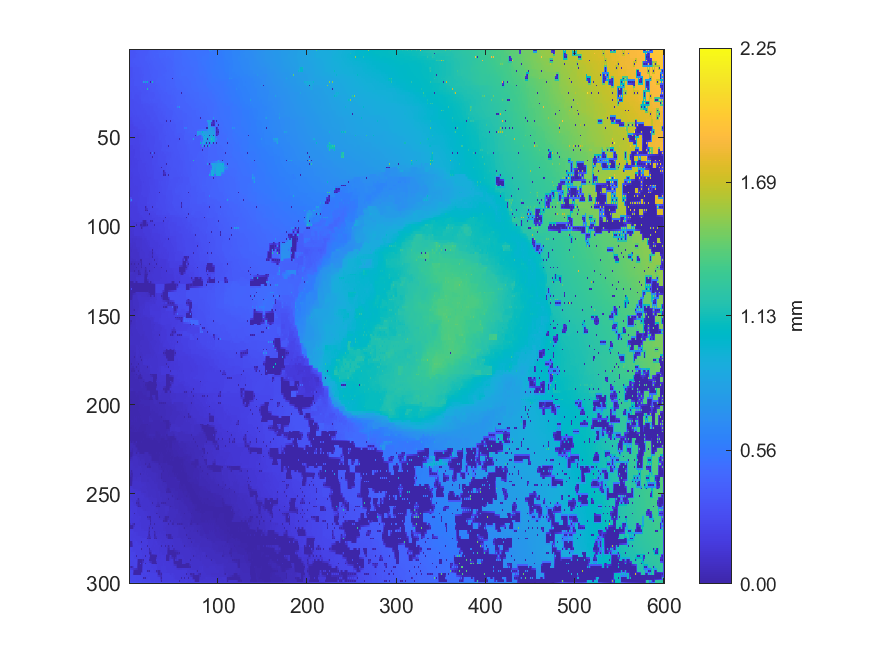

Data behind this chart, as committed beside it:
0.331315209058133, 0.334050133153809, 0.338413773531765, 0.338399081967761, 0.33855430574857, 0.33927676325442, 0.345199372195852, 0.344144634123322, 0.356890856782437, 0.357717474769049, 0.362530511965734, 0.361791421784558, 0.361511312917485, 0.362000989250523, 0.361256666013385, 0.364099441222672, 0.365345193159833, 0.366042789693509, 0.365209257934355, 0.366905390241437, 0.375016986158294, 0.376416224243671, 0.394104684953441, 0.395028127615423
0.3313, 0.3342, 0.3371, 0.3382, 0.339, 0.3401, 0.3421, 0.3427, 0.3516, 0.3581, 0.3607, 0.3614, 0.3623, 0.3631, 0.3641, 0.3656, 0.3669, 0.3676, 0.3684, 0.3689, 0.371, 0.3777, 0.3947, 0.3952
0.3301, 0.3343, 0.3375, 0.3385, 0.3391, 0.3399, 0.3401, 0.3415, 0.3386, 0.3581, 0.3581, 0.3609, 0.3631, 0.3643, 0.3662, 0.3673, 0.3702, 0.3694, 0.3704, 0.3695, 0.3695, 0.3788, 0.3942, 0.3948
0.3336, 0.3355, 0.3378, 0.3389, 0.3395, 0.3401, 0.3409, 0.3442, 0.3515, 0.3581, 0.3589, 0.3607, 0.3628, 0.3642, 0.3658, 0.3671, 0.3689, 0.3696, 0.3722, 0.3767, 0.3782, 0.3801, 0.3939, 0.3942
0.3334, 0.3371, 0.3393, 0.3401, 0.3398, 0.3399, 0.3395, 0.3488, 0.3571, 0.3579, 0.3585, 0.3608, 0.3628, 0.3641, 0.3654, 0.3667, 0.3687, 0.3683, 0.3827, 0.38, 0.3868, 0.3836, 0.3926, 0.3928
0.3405, 0.3402, 0.3415, 0.3427, 0.346, 0.3499, 0.3518, 0.3527, 0.3558, 0.3575, 0.3591, 0.3606, 0.3625, 0.3633, 0.3645, 0.3653, 0.3664, 0.3673, 0.3808, 0.3807, 0.3829, 0.3839, 0.3896, 0.3912
0.3428, 0.3423, 0.3441, 0.3438, 0.3536, 0.3522, 0.3538, 0.3541, 0.3556, 0.3577, 0.3588, 0.3607, 0.3622, 0.3629, 0.3632, 0.3641, 0.363, 0.3677, 0.3789, 0.379, 0.3798, 0.3815, 0.3887, 0.3888
0.342, 0.3423, 0.3433, 0.3451, 0.3502, 0.3515, 0.3525, 0.3539, 0.3564, 0.3579, 0.3592, 0.36, 0.3608, 0.3617, 0.3637, 0.3646, 0.3664, 0.3689, 0.3723, 0.376, 0.3784, 0.3802, 0.3829, 0.3859
0.3418, 0.3419, 0.3422, 0.3435, 0.3508, 0.3511, 0.3508, 0.3524, 0.3577, 0.3583, 0.3592, 0.3593, 0.3583, 0.3595, 0.3647, 0.3642, 0.369, 0.3693, 0.3706, 0.3742, 0.377, 0.3779, 0.3772, 0.3792
0.341, 0.3416, 0.3423, 0.3437, 0.3457, 0.3477, 0.3492, 0.3503, 0.3512, 0.3523, 0.3539, 0.3556, 0.3573, 0.3578, 0.3591, 0.3619, 0.365, 0.3684, 0.3703, 0.3724, 0.3755, 0.3768, 0.379, 0.3803
0.3112, 0.3107, 0.3106, 0.3205, 0.3191, 0.3358, 0.3368, 0.336, 0.3355, 0.3353, 0.3349, 0.3469, 0.3469, 0.354, 0.354, 0.3552, 0.3556, 0.3691, 0.3694, 0.3695, 0.3671, 0.3749, 0.3814, 0.3809
0.3107, 0.3105, 0.3103, 0.3217, 0.3228, 0.3351, 0.3357, 0.3357, 0.3359, 0.3357, 0.3355, 0.3468, 0.348, 0.351, 0.3527, 0.3538, 0.3547, 0.369, 0.3688, 0.3688, 0.3691, 0.3728, 0.3751, 0.3786
0.3104, 0.3104, 0.31, 0.3213, 0.3273, 0.3341, 0.335, 0.3359, 0.3364, 0.3367, 0.3361, 0.3457, 0.3468, 0.3494, 0.3511, 0.3529, 0.3548, 0.3689, 0.3674, 0.3683, 0.3677, 0.3716, 0.3732, 0.3771
0.3105, 0.3108, 0.3111, 0.3211, 0.3299, 0.332, 0.3337, 0.3353, 0.3373, 0.338, 0.3396, 0.3429, 0.3451, 0.3475, 0.3501, 0.3513, 0.3521, 0.3689, 0.3684, 0.3687, 0.3695, 0.3711, 0.3727, 0.3751
0.3094, 0.3111, 0.3125, 0.3215, 0.3303, 0.3306, 0.3316, 0.3354, 0.3381, 0.3391, 0.3403, 0.3416, 0.342, 0.3459, 0.3499, 0.3507, 0.3504, 0.3688, 0.3679, 0.3689, 0.3697, 0.3708, 0.3704, 0.3722
0.3109, 0.3116, 0.3158, 0.3229, 0.3256, 0.328, 0.3307, 0.3353, 0.3379, 0.3386, 0.3395, 0.34, 0.3408, 0.343, 0.351, 0.3509, 0.3514, 0.3682, 0.3677, 0.3686, 0.3698, 0.3708, 0.3719, 0.3732
0.3004, 0.3126, 0.3269, 0.3234, 0.3227, 0.3253, 0.3283, 0.3369, 0.338, 0.3386, 0.3378, 0.3386, 0.3371, 0.3422, 0.3522, 0.3505, 0.353, 0.3675, 0.3653, 0.3681, 0.369, 0.3708, 0.3723, 0.3734
0.3075, 0.3138, 0.3205, 0.3213, 0.3215, 0.3221, 0.3325, 0.3365, 0.3382, 0.3386, 0.3388, 0.3387, 0.3389, 0.341, 0.3436, 0.346, 0.3578, 0.3681, 0.3676, 0.3686, 0.3695, 0.3699, 0.3724, 0.3741
0.3048, 0.3148, 0.3194, 0.3198, 0.3199, 0.3201, 0.3389, 0.3383, 0.3386, 0.339, 0.3392, 0.3388, 0.3386, 0.339, 0.3379, 0.3437, 0.8812, 0.4449, 0.9853, 0.4484, 0.9925, 0.3664, 0.3623, 0.3619
0.3143, 0.3154, 0.3183, 0.3186, 0.3187, 0.3187, 0.3388, 0.3387, 0.3387, 0.3388, 0.3386, 0.3381, 0.3381, 0.3384, 0.3387, 0.3412, 0.341, 0.3418, 0.3444, 0.3498, 0.3542, 0.3577, 0.3606, 0.3617
0.3144, 0.3139, 0.3194, 0.3174, 0.3179, 0.3176, 0.3387, 0.3387, 0.3383, 0.3385, 0.338, 0.3366, 0.3372, 0.3373, 0.3373, 0.3368, 0.3371, 0.3395, 0.3411, 0.3399, 0.3405, 0.3576, 0.3608, 0.3613
0.3093, 0.3107, 0.3114, 0.314, 0.3155, 0.3165, 0.3182, 0.3203, 0.323, 0.3258, 0.3292, 0.3328, 0.3355, 0.3363, 0.3361, 0.3355, 0.337, 0.3375, 0.338, 0.3381, 0.3467, 0.3564, 0.3574, 0.3582
0.3052, 0.3081, 0.3092, 0.3116, 0.314, 0.3149, 0.3167, 0.3201, 0.3233, 0.3247, 0.3261, 0.3296, 0.3353, 0.3357, 0.3352, 0.3314, 0.3267, 0.335, 0.335, 0.3361, 1.137, 0.3539, 0.3509, 0.3546
0.3065, 0.3075, 0.3082, 0.3099, 0.3113, 0.3128, 0.3154, 0.3166, 0.3177, 0.3188, 0.3197, 0.3206, 0.3215, 0.3228, 0.325, 0.3281, 0.3287, 0.3318, 0.3326, 0.334, 0.3412, 0.3484, 0.3495, 0.3516
0.3065, 0.3067, 0.3068, 0.3082, 0.3089, 0.3095, 0.3084, 0.3076, 0.3077, 0.3098, 0.3133, 0.3136, 0.3149, 0.319, 0.3225, 0.3274, 0.3285, 0.3303, 0.3294, 0.3333, 0.3318, 0.3472, 0.3472, 0.3487
0.3057, 0.3065, 0.307, 0.3079, 0.3082, 0.3083, 0.3076, 0.3073, 0.3073, 0.3086, 0.3115, 0.3126, 0.3143, 0.3155, 0.327, 0.3286, 0.3296, 0.3315, 0.3331, 0.3344, 0.3346, 0.3458, 0.3466, 0.3475
0.3044, 0.3061, 0.3071, 0.3078, 0.3081, 0.3077, 0.307, 0.3066, 0.3061, 0.3061, 0.3048, 0.3108, 0.3145, 0.3133, 0.3306, 0.33, 0.3296, 0.3324, 0.3372, 0.3368, 0.3378, 0.3431, 0.3456, 0.3469
0.3041, 0.3061, 0.3073, 0.3079, 0.3081, 0.3077, 0.3067, 0.3064, 0.3059, 0.3054, 0.3055, 0.308, 0.3109, 0.3103, 0.3301, 0.3308, 0.3323, 0.335, 0.3373, 0.3381, 0.3392, 0.342, 0.345, 0.3468
0.2913, 0.2896, 0.2891, 0.2892, 0.2905, 0.2981, 0.3055, 0.306, 0.3061, 0.3041, 0.3042, 0.3045, 0.3042, 0.3071, 0.3284, 0.33, 0.3382, 0.3374, 0.3386, 0.3385, 0.3388, 0.3405, 0.3454, 0.3462
0.2895, 0.2885, 0.288, 0.2882, 0.2895, 0.2898, 0.2909, 0.2927, 0.2955, 0.299, 0.3009, 0.302, 0.3023, 0.3045, 0.3205, 0.3224, 0.3259, 0.3294, 0.3328, 0.3357, 0.3382, 0.3404, 0.3421, 0.3452
0.289, 0.2872, 0.2864, 0.286, 0.2842, 0.2895, 0.2903, 0.2905, 0.2902, 0.2975, 0.2987, 0.2999, 0.301, 0.3028, 0.319, 0.3193, 0.3184, 0.3185, 0.3191, 0.3182, 0.3193, 0.3268, 0.3404, 0.3345
0.2851, 0.2851, 0.2849, 0.2853, 0.286, 0.2886, 0.2906, 0.2912, 0.2921, 0.2949, 0.2964, 0.2984, 0.3003, 0.3017, 0.3041, 0.3071, 0.3107, 0.3128, 0.3148, 0.3166, 0.3182, 0.3193, 0.3212, 0.3238
0.2836, 0.2832, 0.2816, 0.2843, 0.2861, 0.288, 0.2927, 0.2914, 0.2925, 0.2934, 0.2941, 0.2968, 0.3003, 0.3, 0.3008, 0.3057, 0.3122, 0.3127, 0.3129, 0.3116, 0.3114, 0.3125, 0.3142, 0.3195
0.2816, 0.2824, 0.2833, 0.2843, 0.2854, 0.2866, 0.2878, 0.2898, 0.2915, 0.2925, 0.2931, 0.2948, 0.2967, 0.2976, 0.2988, 0.3005, 0.3027, 0.3052, 0.3077, 0.3094, 0.3105, 0.3119, 0.3139, 0.3164
0.2679, 0.2806, 0.2846, 0.2838, 0.2845, 0.2849, 0.2847, 0.2882, 0.2916, 0.2916, 0.2915, 0.2922, 0.2909, 0.2946, 0.2966, 0.2964, 0.2974, 0.3022, 0.307, 0.3079, 0.3093, 0.3111, 0.3128, 0.3129
0.2731, 0.2778, 0.2791, 0.2817, 0.2831, 0.2838, 0.2845, 0.2869, 0.2896, 0.2911, 0.2919, 0.292, 0.2917, 0.2932, 0.2945, 0.2954, 0.2977, 0.3007, 0.3028, 0.3058, 0.3085, 0.3099, 0.3108, 0.3109
0.2602, 0.2754, 0.2778, 0.2806, 0.2823, 0.2824, 0.2828, 0.2849, 0.2888, 0.2912, 0.2935, 0.2921, 0.2912, 0.2918, 0.2932, 0.2928, 0.2916, 0.2906, 0.2902, 0.3003, 0.3091, 0.3095, 0.3092, 0.3093
0.2673, 0.273, 0.2768, 0.2789, 0.2794, 0.2804, 0.2806, 0.2812, 0.2808, 0.2827, 0.2849, 0.2871, 0.2888, 0.29, 0.291, 0.2912, 0.2907, 0.2901, 0.2897, 0.2967, 0.2977, 0.2994, 0.3028, 0.3067
0.2575, 0.2574, 0.2569, 0.2672, 0.2777, 0.2787, 0.2777, 0.2785, 0.279, 0.2784, 0.2789, 0.2813, 0.2841, 0.288, 0.2897, 0.2903, 0.2897, 0.2892, 0.2888, 0.2953, 0.2974, 0.2977, 0.2982, 0.2992
0.2576, 0.2576, 0.2574, 0.2645, 0.2661, 0.2691, 0.2749, 0.2762, 0.2769, 0.2772, 0.2782, 0.281, 0.2835, 0.2856, 0.2873, 0.2879, 0.2876, 0.2882, 0.2901, 0.2922, 0.2943, 0.2964, 0.2971, 0.2967
0.2426, 0.2418, 0.2423, 0.2564, 0.2622, 0.2665, 0.2739, 0.2747, 0.2753, 0.2753, 0.2757, 0.2727, 0.2712, 0.2712, 0.2713, 0.2813, 0.2841, 0.2855, 0.2913, 0.2893, 0.2875, 0.2867, 0.2862, 0.2937
0.2416, 0.2412, 0.2413, 0.2521, 0.2569, 0.2628, 0.2684, 0.2694, 0.2696, 0.2707, 0.2707, 0.2709, 0.271, 0.2711, 0.2726, 0.2784, 0.2815, 0.2841, 0.2853, 0.2865, 0.2864, 0.2866, 0.2875, 0.291
0.2379, 0.2365, 0.2356, 0.2366, 0.2375, 0.2527, 0.267, 0.2683, 0.2682, 0.2689, 0.2676, 0.2691, 0.2707, 0.2696, 0.2696, 0.2672, 0.2662, 0.2775, 0.2854, 0.2855, 0.2852, 0.2861, 0.2869, 0.2887
0.2369, 0.2356, 0.2356, 0.2363, 0.237, 0.2402, 0.2449, 0.2501, 0.2553, 0.2604, 0.2668, 0.2673, 0.2674, 0.2671, 0.2665, 0.2656, 0.2652, 0.2716, 0.2759, 0.2815, 0.2845, 0.2857, 0.2865, 0.2869
0.2306, 0.2332, 0.2345, 0.2359, 0.2371, 0.2371, 0.2363, 0.2412, 0.2418, 0.2546, 0.2656, 0.2661, 0.2657, 0.2651, 0.2636, 0.2636, 0.2636, 0.2641, 0.2658, 0.2786, 0.2857, 0.286, 0.2864, 0.2849
0.2301, 0.2313, 0.2339, 0.2357, 0.2375, 0.238, 0.2388, 0.2402, 0.241, 0.2441, 0.2473, 0.2515, 0.2571, 0.2594, 0.2609, 0.2614, 0.2619, 0.263, 0.2642, 0.2762, 0.2756, 0.2763, 0.2787, 0.2813
0.2256, 0.227, 0.2249, 0.2354, 0.2392, 0.2388, 0.2404, 0.2397, 0.2403, 0.2386, 0.2388, 0.2509, 0.2578, 0.2588, 0.259, 0.2589, 0.2596, 0.2619, 0.2641, 0.2743, 0.2744, 0.2746, 0.2745, 0.2789
0.2246, 0.2256, 0.225, 0.2357, 0.2372, 0.2375, 0.238, 0.2377, 0.2374, 0.237, 0.2373, 0.2437, 0.2448, 0.2473, 0.251, 0.2554, 0.2579, 0.2608, 0.2622, 0.2724, 0.2728, 0.2734, 0.2744, 0.2775
0.2234, 0.2254, 0.2243, 0.235, 0.2365, 0.2362, 0.2362, 0.2359, 0.2346, 0.2353, 0.2347, 0.243, 0.2438, 0.2448, 0.2438, 0.2543, 0.2534, 0.261, 0.2614, 0.2704, 0.2711, 0.2721, 0.2723, 0.2771
0.228, 0.2286, 0.231, 0.2331, 0.2341, 0.2346, 0.2349, 0.2348, 0.2348, 0.2351, 0.2355, 0.2418, 0.2449, 0.2462, 0.247, 0.2539, 0.255, 0.2605, 0.2623, 0.2678, 0.27, 0.2718, 0.2742, 0.2767
0.2307, 0.2305, 0.2324, 0.2325, 0.2323, 0.2332, 0.2338, 0.2338, 0.2343, 0.2347, 0.2355, 0.2392, 0.2478, 0.2478, 0.2491, 0.2541, 0.2558, 0.2597, 0.2624, 0.2655, 0.2694, 0.2706, 0.2765, 0.2768
0.2302, 0.2308, 0.2317, 0.2322, 0.2322, 0.232, 0.2316, 0.2317, 0.2323, 0.2336, 0.2353, 0.2372, 0.2456, 0.2474, 0.2526, 0.2551, 0.2572, 0.2593, 0.2618, 0.2642, 0.2671, 0.2702, 0.275, 0.2762
0.2311, 0.231, 0.2316, 0.232, 0.2322, 0.2308, 0.2288, 0.2294, 0.2284, 0.2322, 0.2348, 0.2374, 0.2413, 0.2483, 0.2573, 0.2567, 0.2579, 0.2591, 0.2604, 0.2628, 0.2644, 0.2694, 0.2761, 0.2754
0.2299, 0.2308, 0.2316, 0.2318, 0.2311, 0.23, 0.2284, 0.2283, 0.2286, 0.2305, 0.2327, 0.2365, 0.2388, 0.2486, 0.2556, 0.2555, 0.2564, 0.2576, 0.2597, 0.2618, 0.2663, 0.2684, 0.2702, 0.2722
0.2157, 0.2148, 0.2153, 0.2156, 0.2173, 0.2227, 0.2264, 0.2269, 0.2271, 0.2287, 0.23, 0.2361, 0.2387, 0.2488, 0.2535, 0.2539, 0.2532, 0.2562, 0.2581, 0.2592, 0.2701, 0.2679, 0.2653, 0.2682
0.2145, 0.2136, 0.2138, 0.2145, 0.2164, 0.2211, 0.2235, 0.2255, 0.2264, 0.2271, 0.2275, 0.2331, 0.2428, 0.2494, 0.2516, 0.2526, 0.2539, 0.255, 0.2566, 0.2577, 0.26, 0.2622, 0.2641, 0.2647
0.2112, 0.2116, 0.2123, 0.2122, 0.2127, 0.2099, 0.2085, 0.2253, 0.2257, 0.2259, 0.2254, 0.2303, 0.2467, 0.2483, 0.2503, 0.2515, 0.2541, 0.2538, 0.2555, 0.2551, 0.255, 0.2547, 0.2555, 0.2619
0.2104, 0.2095, 0.2096, 0.2099, 0.2098, 0.2091, 0.2083, 0.2246, 0.2252, 0.2253, 0.2253, 0.2278, 0.2458, 0.2465, 0.2476, 0.2485, 0.2497, 0.2505, 0.2511, 0.2522, 0.2536, 0.2535, 0.2549, 0.2592
0.2052, 0.2066, 0.2072, 0.2079, 0.2081, 0.2087, 0.2077, 0.2232, 0.2252, 0.2248, 0.2251, 0.2261, 0.2441, 0.2443, 0.2444, 0.2455, 0.2441, 0.2473, 0.2476, 0.2489, 0.2476, 0.2511, 0.2534, 0.2512
0.2037, 0.2047, 0.2055, 0.207, 0.2084, 0.2102, 0.2174, 0.2216, 0.2229, 0.2236, 0.2245, 0.2252, 0.2395, 0.2415, 0.2431, 0.2443, 0.2454, 0.2466, 0.2475, 0.2481, 0.2484, 0.2494, 0.2501, 0.2491
0.2031, 0.2031, 0.2039, 0.2058, 0.2088, 0.2091, 0.2209, 0.2197, 0.2213, 0.2221, 0.2244, 0.2256, 0.2372, 0.2392, 0.2413, 0.2435, 0.2459, 0.2465, 0.2472, 0.248, 0.2481, 0.2486, 0.2483, 0.248
... 239 more rows
